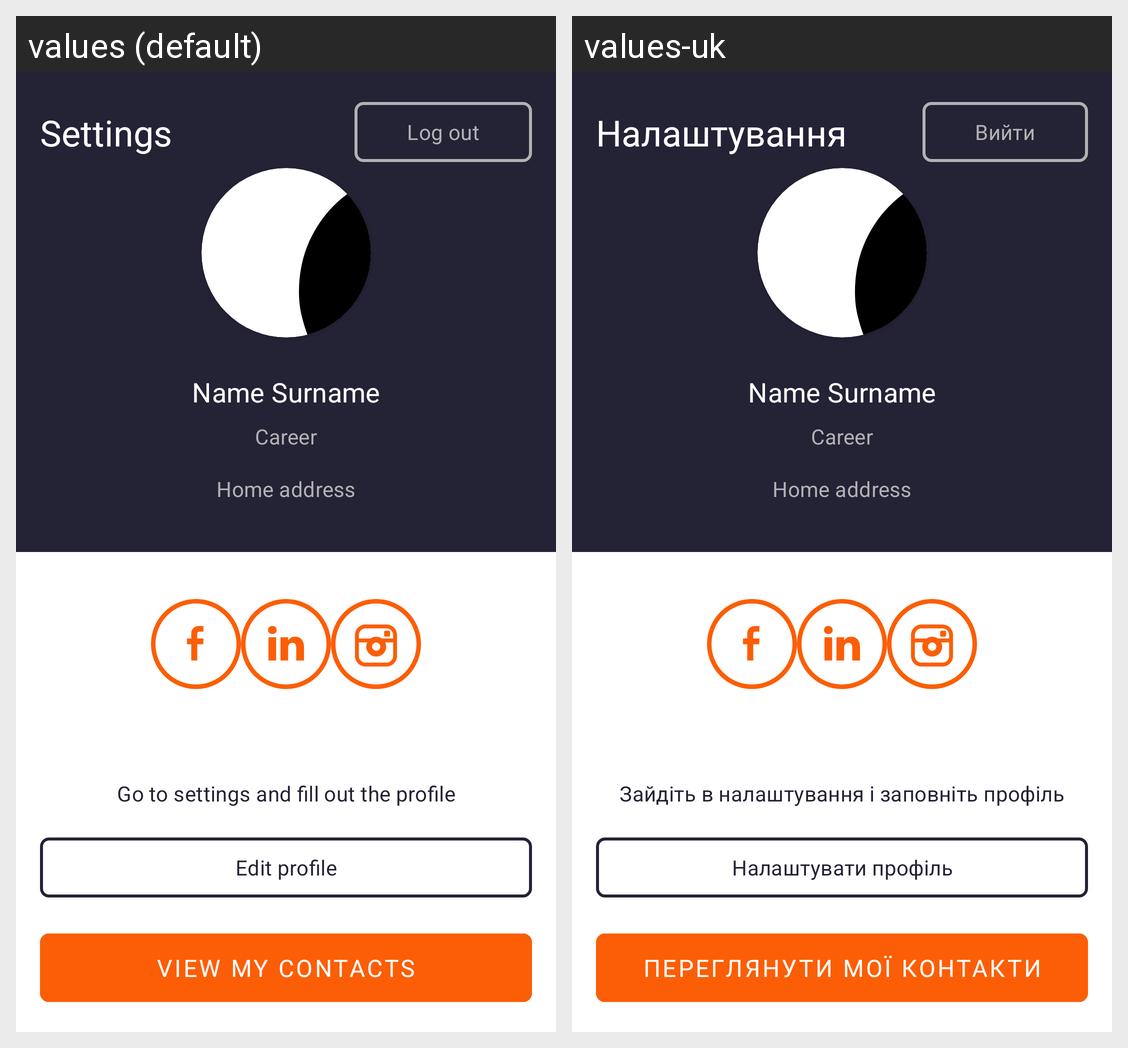

This grid shows one Android layout under two languages. Give, for every string resource on the screen, its name, the default text and each shown locale's text.
Android screen res/layout/my_profile_activity.xml rendered under 2 locales, left to right: values (default), values-uk. Device: Nexus 5 (rendered at 1080×1920; each locale shown at half size, 540×960, under a caption strip naming it); theme Theme.Assignment1.
Strings drawn on this screen, with the default value and each locale's value (text and hints the layout hard-codes, and strings that could not be matched under every locale, appear in the picture but are not listed):

my_profile_activity_settings
  values: Settings
  values-uk: Налаштування

my_profile_activity_log_out
  values: Log out
  values-uk: Вийти

my_profile_activity_go_settings_tip
  values: Go to settings and fill out the profile
  values-uk: Зайдіть в налаштування і заповніть профіль

my_profile_activity_edit_profile
  values: Edit profile
  values-uk: Налаштувати профіль

my_profile_activity_view_my_contacts
  values: View my contacts
  values-uk: Переглянути мої контакти
